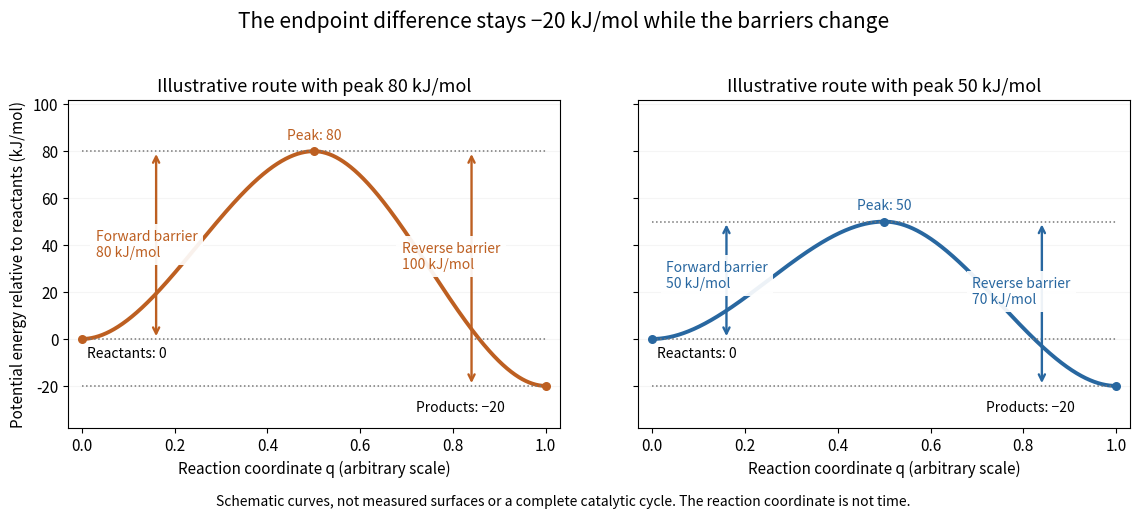

Source code (Python): (Note: this script raises an exception after producing the figure.)
"""Draw schematic potential-energy profiles with separately stated barriers.

The smooth teaching curves are not measured reaction paths or catalytic
cycles. The horizontal coordinate describes configurations, not time.
"""

from pathlib import Path

import matplotlib.pyplot as plt
import numpy as np


def smoothstep(u):
    return u * u * (3 - 2 * u)


def profile(coordinate, peak):
    coordinate = np.asarray(coordinate)
    return np.where(coordinate <= 0.5,
                    peak * smoothstep(2 * coordinate),
                    peak + (-20 - peak) * smoothstep(2 * coordinate - 1))


def main():
    plt.rcParams.update({"font.size": 11, "axes.titlesize": 13})
    q = np.linspace(0, 1, 1601)
    fig, axes = plt.subplots(1, 2, figsize=(11.8, 5.3), dpi=100, sharey=True)
    for ax, peak, color in zip(axes, [80, 50], ["#bd5f21", "#2867a0"], strict=True):
        ax.plot(q, profile(q, peak), color=color, linewidth=2.8)
        ax.hlines([0, -20, peak], 0, 1, color="#777777",
                   linestyle=":", linewidth=1.1)
        ax.scatter([0, 0.5, 1], [0, peak, -20], s=30, color=color, zorder=3)
        ax.annotate("", xy=(0.16, peak), xytext=(0.16, 0),
                     arrowprops={"arrowstyle": "<->", "color": color, "lw": 1.7})
        ax.text(0.03, peak * 0.44, f"Forward barrier\n{peak} kJ/mol",
                color=color, fontsize=10, ha="left",
                bbox={"facecolor": "white", "edgecolor": "none", "alpha": 0.92})
        ax.annotate("", xy=(0.84, peak), xytext=(0.84, -20),
                     arrowprops={"arrowstyle": "<->", "color": color, "lw": 1.7})
        ax.text(0.69, (peak - 20) / 2, f"Reverse barrier\n{peak + 20} kJ/mol",
                color=color, fontsize=10,
                bbox={"facecolor": "white", "edgecolor": "none", "alpha": 0.92})
        ax.text(0.01, -8, "Reactants: 0", fontsize=10)
        ax.text(0.72, -31, "Products: −20", fontsize=10)
        ax.text(0.5, peak + 5, f"Peak: {peak}", fontsize=10, ha="center", color=color)
        ax.set_title(f"Illustrative route with peak {peak} kJ/mol")
        ax.set_xlim(-0.03, 1.03)
        ax.set_ylim(-38, 102)
        ax.set_xlabel("Reaction coordinate q (arbitrary scale)")
        ax.grid(axis="y", alpha=0.12)
    axes[0].set_ylabel("Potential energy relative to reactants (kJ/mol)")
    fig.suptitle("The endpoint difference stays −20 kJ/mol while the barriers change",
                 fontsize=15, y=0.98)
    fig.text(0.5, 0.045,
             "Schematic curves, not measured surfaces or a complete catalytic cycle. "
             "The reaction coordinate is not time.",
             ha="center", fontsize=10)
    fig.subplots_adjust(left=0.08, right=0.98, top=0.81, bottom=0.19, wspace=0.16)
    fig.savefig(Path.cwd() / (Path(__file__).stem + ".png"),
                facecolor="white", transparent=False)
    plt.close(fig)


if __name__ == "__main__":
    main()
